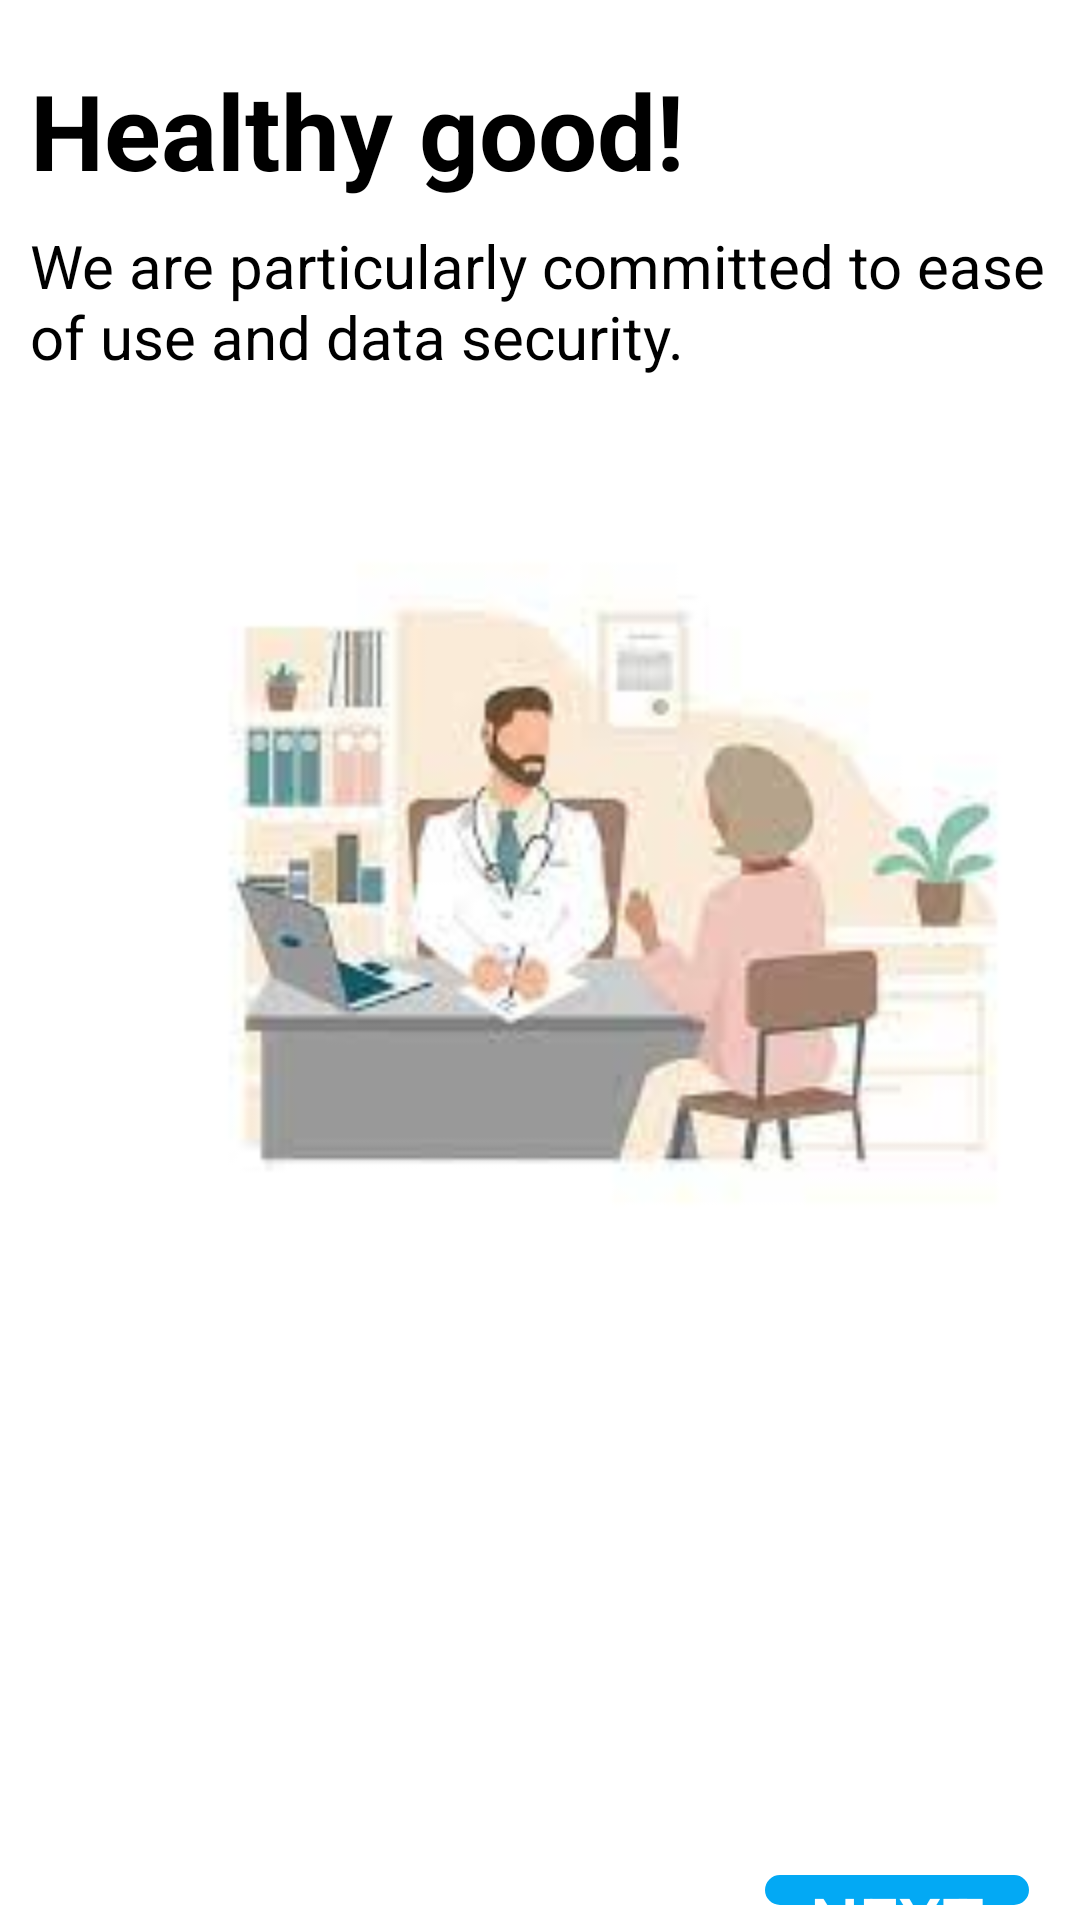

Write the Android layout XML for this screen, with the resource values it uses.
<!-- AndroidManifest.xml: application theme Theme.WellCareHospital -->
<!-- res/layout/activity_onboarding_screen3.xml -->
<?xml version="1.0" encoding="utf-8"?>
<RelativeLayout
    xmlns:android="http://schemas.android.com/apk/res/android"
    xmlns:tools="http://schemas.android.com/tools"
    android:layout_height="match_parent"
    android:layout_width="match_parent"
    android:padding="5dp"
    android:background="@color/white">
    <TextView
        android:layout_width="wrap_content"
        android:layout_height="wrap_content"
        android:text="Healthy good!"
        android:textSize="35dp"
        android:textStyle="bold"
        android:layout_marginTop="15dp"
        android:layout_marginLeft="5dp"
        android:textColor="@color/black"/>
    <TextView
        android:layout_width="wrap_content"
        android:layout_height="wrap_content"
        android:text="We are particularly committed to ease of use and data security."
        android:textSize="20dp"
        android:layout_marginTop="70dp"
        android:layout_marginLeft="5dp"
        android:textColor="@color/black"/>
    <ImageView
        android:id="@+id/img3"
        android:layout_width="300dp"
        android:layout_height="300dp"
        android:layout_marginTop="140dp"
        android:layout_marginLeft="50dp"
        android:src="@drawable/img3" />

    <TextView
        android:layout_width="wrap_content"
        android:layout_height="wrap_content"
        android:layout_below="@+id/img3"
        android:layout_marginLeft="60dp"
        android:layout_marginTop="187dp"
        android:onClick="call_skip"
        android:text="Skip"
        android:textColor="@color/skyblue"
        android:textSize="23dp"
        tools:ignore="TouchTargetSizeCheck" />
    <Button
        android:layout_width="wrap_content"
        android:layout_height="wrap_content"
        android:text="Next"
        android:textSize="23dp"
        android:textColor="@color/white"
        android:background="@drawable/rounded_corner"
        android:backgroundTint="@color/skyblue"
        android:layout_below="@+id/img3"
        android:layout_marginTop="180dp"
        android:layout_marginLeft="250dp"
        android:onClick="call_next"/>
</RelativeLayout>
<!-- resources referenced by this layout -->
<resources>
  <color name="black">#000000</color>
  <color name="skyblue">#03A9F4</color>
  <color name="white">#ffffff</color>
  <!-- drawable img3: jpg bitmap (drawable, 4744 bytes) -->
  <!-- drawable rounded_corner (drawable) -->
  <?xml version="1.0" encoding="utf-8"?>
  
  <shape xmlns:android="http://schemas.android.com/apk/res/android"
          android:shape="rectangle">
      <corners
          android:radius="5dp"/>
      <stroke
          android:width="0.9dp"
          android:color="@color/black"/>
      <size
          android:height="40dp"
          android:width="40dp"/>
  
  </shape>
  <style name="Theme.WellCareHospital" parent="Base.Theme.WellCareHospital" />
  <style name="Base.Theme.WellCareHospital" parent="Theme.Material3.DayNight.NoActionBar">
          
          
      </style>
</resources>
